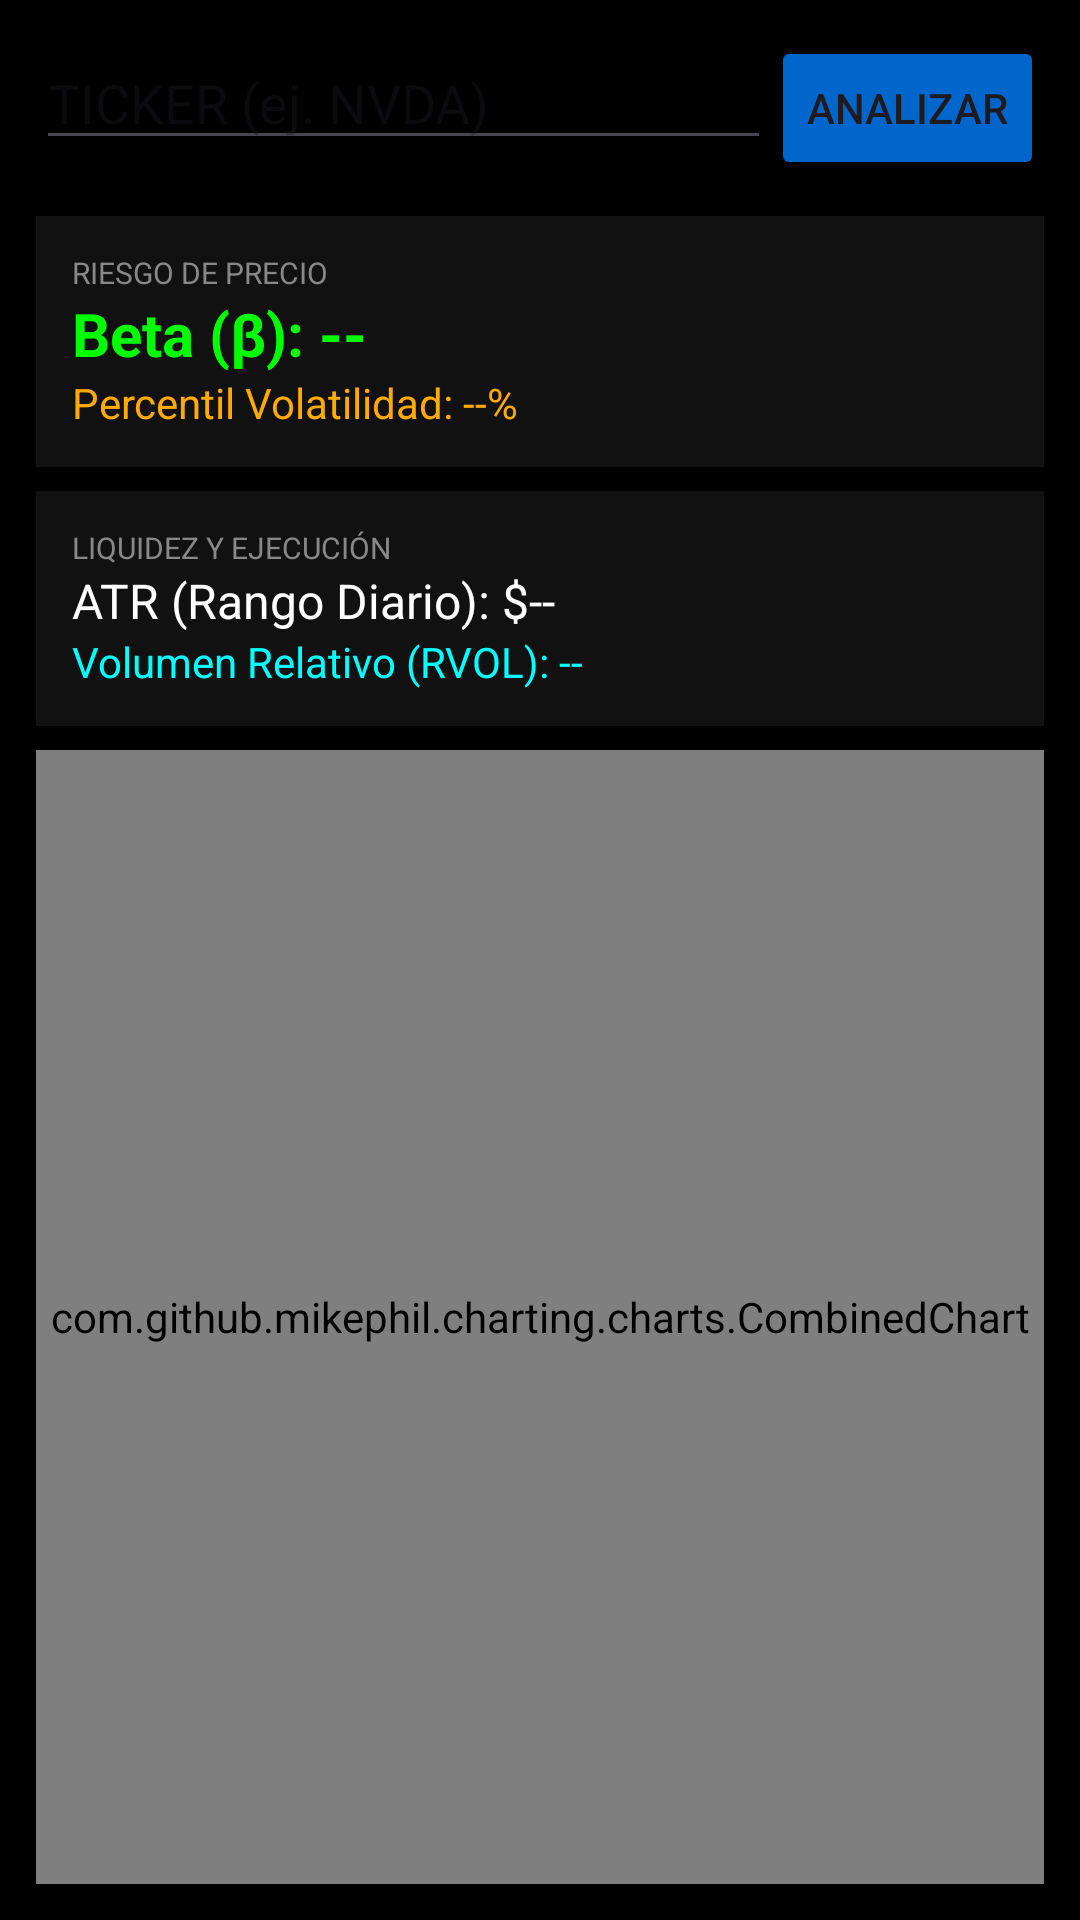

Produce the Android XML layout that renders to this screen, including the resource entries it uses.
<!-- AndroidManifest.xml: application theme Theme.QuantTrack -->
<!-- res/layout/fragment_volatility.xml -->
<?xml version="1.0" encoding="utf-8"?>
<LinearLayout xmlns:android="http://schemas.android.com/apk/res/android"
    android:layout_width="match_parent"
    android:layout_height="match_parent"
    android:orientation="vertical"
    android:background="#000000"
    android:padding="12dp">

    <LinearLayout
        android:layout_width="match_parent"
        android:layout_height="wrap_content"
        android:orientation="horizontal"
        android:layout_marginBottom="12dp">

        <EditText
            android:id="@+id/etVolTicker"
            android:layout_width="0dp"
            android:layout_height="wrap_content"
            android:layout_weight="1"
            android:hint="TICKER (ej. NVDA)"
            android:textColor="#FFFFFF"
            android:textAllCaps="true"
            android:inputType="textCapCharacters" />

        <Button
            android:id="@+id/btnAnalyzeVol"
            android:layout_width="wrap_content"
            android:layout_height="wrap_content"
            android:text="ANALIZAR"
            android:backgroundTint="#0066CC" />
    </LinearLayout>

    <LinearLayout
        android:layout_width="match_parent"
        android:layout_height="wrap_content"
        android:orientation="vertical"
        android:background="#111111"
        android:padding="12dp"
        android:layout_marginBottom="8dp">

        <TextView
            android:layout_width="match_parent"
            android:layout_height="wrap_content"
            android:text="RIESGO DE PRECIO"
            android:textColor="#888888"
            android:textSize="10sp" />

        <TextView
            android:id="@+id/tvBeta"
            android:layout_width="match_parent"
            android:layout_height="wrap_content"
            android:text="Beta (β): --"
            android:textColor="#00FF00"
            android:textSize="20sp"
            android:textStyle="bold" />

        <TextView
            android:id="@+id/tvVolPercentile"
            android:layout_width="match_parent"
            android:layout_height="wrap_content"
            android:text="Percentil Volatilidad: --%"
            android:textColor="#FFaa00"
            android:textSize="14sp" />
    </LinearLayout>

    <LinearLayout
        android:layout_width="match_parent"
        android:layout_height="wrap_content"
        android:orientation="vertical"
        android:background="#111111"
        android:padding="12dp"
        android:layout_marginBottom="8dp">

        <TextView
            android:layout_width="match_parent"
            android:layout_height="wrap_content"
            android:text="LIQUIDEZ Y EJECUCIÓN"
            android:textColor="#888888"
            android:textSize="10sp" />

        <TextView
            android:id="@+id/tvATR"
            android:layout_width="match_parent"
            android:layout_height="wrap_content"
            android:text="ATR (Rango Diario): $--"
            android:textColor="#FFFFFF"
            android:textSize="16sp" />

        <TextView
            android:id="@+id/tvRVOL"
            android:layout_width="match_parent"
            android:layout_height="wrap_content"
            android:text="Volumen Relativo (RVOL): --"
            android:textColor="#00FFFF"
            android:textSize="14sp" />
    </LinearLayout>

    <com.github.mikephil.charting.charts.CombinedChart
        android:id="@+id/volCombinedChart"
        android:layout_width="match_parent"
        android:layout_height="0dp"
        android:layout_weight="1" />

</LinearLayout>
<!-- resources referenced by this layout -->
<resources>
  <style name="Theme.QuantTrack" parent="Base.Theme.QuantTrack" />
  <style name="Base.Theme.QuantTrack" parent="Theme.Material3.DayNight.NoActionBar">
          
          
      </style>
</resources>
